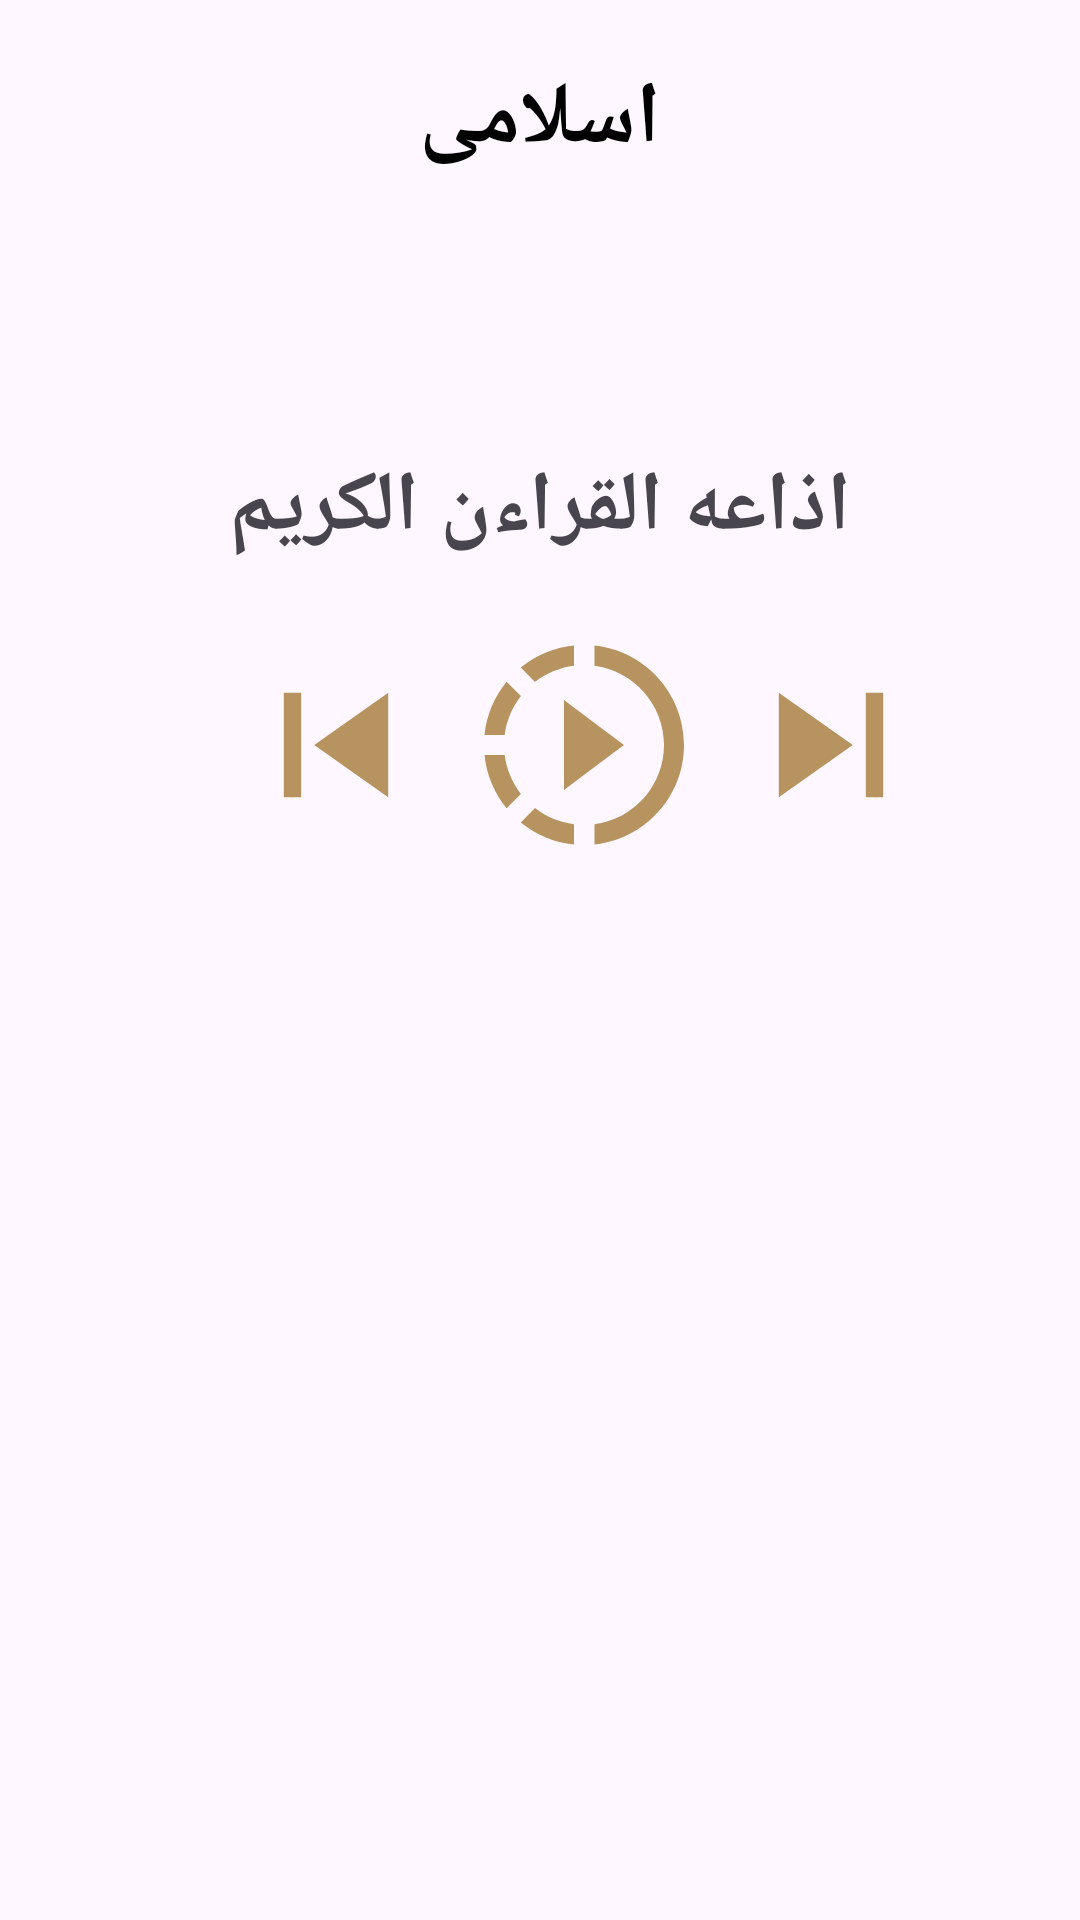

The Android layout XML behind this screen, and the referenced resources:
<!-- AndroidManifest.xml: application theme Theme.Islami -->
<!-- res/layout/fragment_radio.xml -->
<?xml version="1.0" encoding="utf-8"?>
<androidx.constraintlayout.widget.ConstraintLayout xmlns:android="http://schemas.android.com/apk/res/android"
    android:layout_width="match_parent"
    android:layout_height="match_parent"
    xmlns:app="http://schemas.android.com/apk/res-auto"
    xmlns:tools="http://schemas.android.com/tools"
    android:background="@drawable/home">


    <TextView
        android:id="@+id/title_text_view"
        android:layout_width="wrap_content"
        android:layout_height="0dp"
        app:layout_constraintStart_toStartOf="parent"
        app:layout_constraintEnd_toEndOf="parent"
        app:layout_constraintTop_toTopOf="parent"
        android:text="اسلامى"
        android:textStyle="bold"
        android:textSize="29sp"
        android:textColor="@color/black"
        android:gravity="center"
        android:paddingTop="20dp"/>

    <ImageView
        android:id="@+id/radio"
        android:layout_width="wrap_content"
        android:layout_height="0dp"
        android:src="@drawable/radio_image"
        android:adjustViewBounds="true"
        app:layout_constraintStart_toStartOf="parent"
        app:layout_constraintEnd_toEndOf="parent"
        app:layout_constraintTop_toTopOf="parent"
        android:layout_marginTop="150dp"
        />

    <TextView
        android:id="@+id/channel"
        android:layout_width="wrap_content"
        android:layout_height="wrap_content"
        app:layout_constraintStart_toStartOf="parent"
        app:layout_constraintEnd_toEndOf="parent"
        app:layout_constraintTop_toBottomOf="@id/radio"
        android:text="اذاعه القراءن الكريم"
        android:textStyle="bold"
        android:textSize="28dp" />

    <ImageView
        android:id="@+id/left"
        android:layout_width="wrap_content"
        android:layout_height="wrap_content"
        android:layout_marginStart="52dp"
        android:src="@drawable/ic_channel_foreground"
        app:layout_constraintStart_toStartOf="parent"
        app:layout_constraintTop_toBottomOf="@id/channel" />

    <ImageView
        android:id="@+id/right"
        android:layout_width="wrap_content"
        android:layout_height="wrap_content"
        android:rotation="180"
        android:src="@drawable/ic_channel_foreground"
        app:layout_constraintEnd_toEndOf="parent"
        app:layout_constraintHorizontal_bias="0.662"
        app:layout_constraintStart_toEndOf="@id/left"
        app:layout_constraintTop_toBottomOf="@id/channel"
        />

    <ImageView
        android:id="@+id/play"
        android:layout_width="80dp"
        android:layout_height="80dp"
        app:layout_constraintTop_toBottomOf="@id/channel"
        app:layout_constraintStart_toEndOf="@id/left"
        app:layout_constraintEnd_toStartOf="@id/right"
        android:src="@drawable/baseline_slow_motion_video_24"
        android:layout_marginTop="20dp"

        />


</androidx.constraintlayout.widget.ConstraintLayout>
<!-- resources referenced by this layout -->
<resources>
  <color name="black">#FF000000</color>
  <!-- drawable baseline_slow_motion_video_24 (drawable) -->
  <vector android:height="10dp" android:tint="#B7935F"
      android:viewportHeight="24" android:viewportWidth="24"
      android:width="10dp" xmlns:android="http://schemas.android.com/apk/res/android">
      <path android:fillColor="@color/Gold" android:pathData="M13.05,9.79L10,7.5v9l3.05,-2.29L16,12zM13.05,9.79L10,7.5v9l3.05,-2.29L16,12zM13.05,9.79L10,7.5v9l3.05,-2.29L16,12zM11,4.07L11,2.05c-2.01,0.2 -3.84,1 -5.32,2.21L7.1,5.69c1.11,-0.86 2.44,-1.44 3.9,-1.62zM5.69,7.1L4.26,5.68C3.05,7.16 2.25,8.99 2.05,11h2.02c0.18,-1.46 0.76,-2.79 1.62,-3.9zM4.07,13L2.05,13c0.2,2.01 1,3.84 2.21,5.32l1.43,-1.43c-0.86,-1.1 -1.44,-2.43 -1.62,-3.89zM5.68,19.74C7.16,20.95 9,21.75 11,21.95v-2.02c-1.46,-0.18 -2.79,-0.76 -3.9,-1.62l-1.42,1.43zM22,12c0,5.16 -3.92,9.42 -8.95,9.95v-2.02C16.97,19.41 20,16.05 20,12s-3.03,-7.41 -6.95,-7.93L13.05,2.05C18.08,2.58 22,6.84 22,12z"/>
  </vector>
  <!-- drawable ic_channel_foreground (drawable) -->
  <vector xmlns:android="http://schemas.android.com/apk/res/android"
      android:width="120dp"
      android:height="120dp"
      android:viewportWidth="24"
      android:viewportHeight="24"
      android:tint="#B7935F">
    <group android:scaleX="0.58"
        android:scaleY="0.58"
        android:translateX="5.04"
        android:translateY="5.04">
      <path
          android:fillColor="@android:color/white"
          android:pathData="M6,6h2v12L6,18zM9.5,12l8.5,6L18,6z"/>
    </group>
  </vector>
  <style name="Theme.Islami" parent="Base.Theme.Islami" />
  <color name="Gold">#B7935F</color>
  <style name="Base.Theme.Islami" parent="Theme.Material3.DayNight.NoActionBar">
          
  
          
          <item name="colorPrimary">@color/Gold</item>
          <item name="colorPrimaryVariant">@color/DarkGold</item>
          <item name="colorOnPrimary">@color/black</item>
  
          
          <item name="colorSecondary">@color/white</item>
          <item name="colorSecondaryVariant">@color/white</item>
          <item name="colorOnSecondary">@color/black</item>
  
          
          <item name="android:statusBarColor" tools:targetApi="l">?attr/colorPrimaryVariant</item>
          
          <item name="homeAsUpIndicator">@drawable/icon_back</item>
  
      </style>
  <color name="DarkGold">#553911</color>
  <color name="white">#FFFFFFFF</color>
  <!-- drawable icon_back (drawable-anydpi) -->
  <vector xmlns:android="http://schemas.android.com/apk/res/android"
      android:width="24dp"
      android:height="24dp"
      android:viewportWidth="24"
      android:viewportHeight="24"
      android:tint="#000000"
      android:alpha="0.8"
      android:autoMirrored="true">
    <path
        android:fillColor="@android:color/white"
        android:pathData="M21,11H6.83l3.58,-3.59L9,6l-6,6 6,6 1.41,-1.41L6.83,13H21z"/>
  </vector>
</resources>
